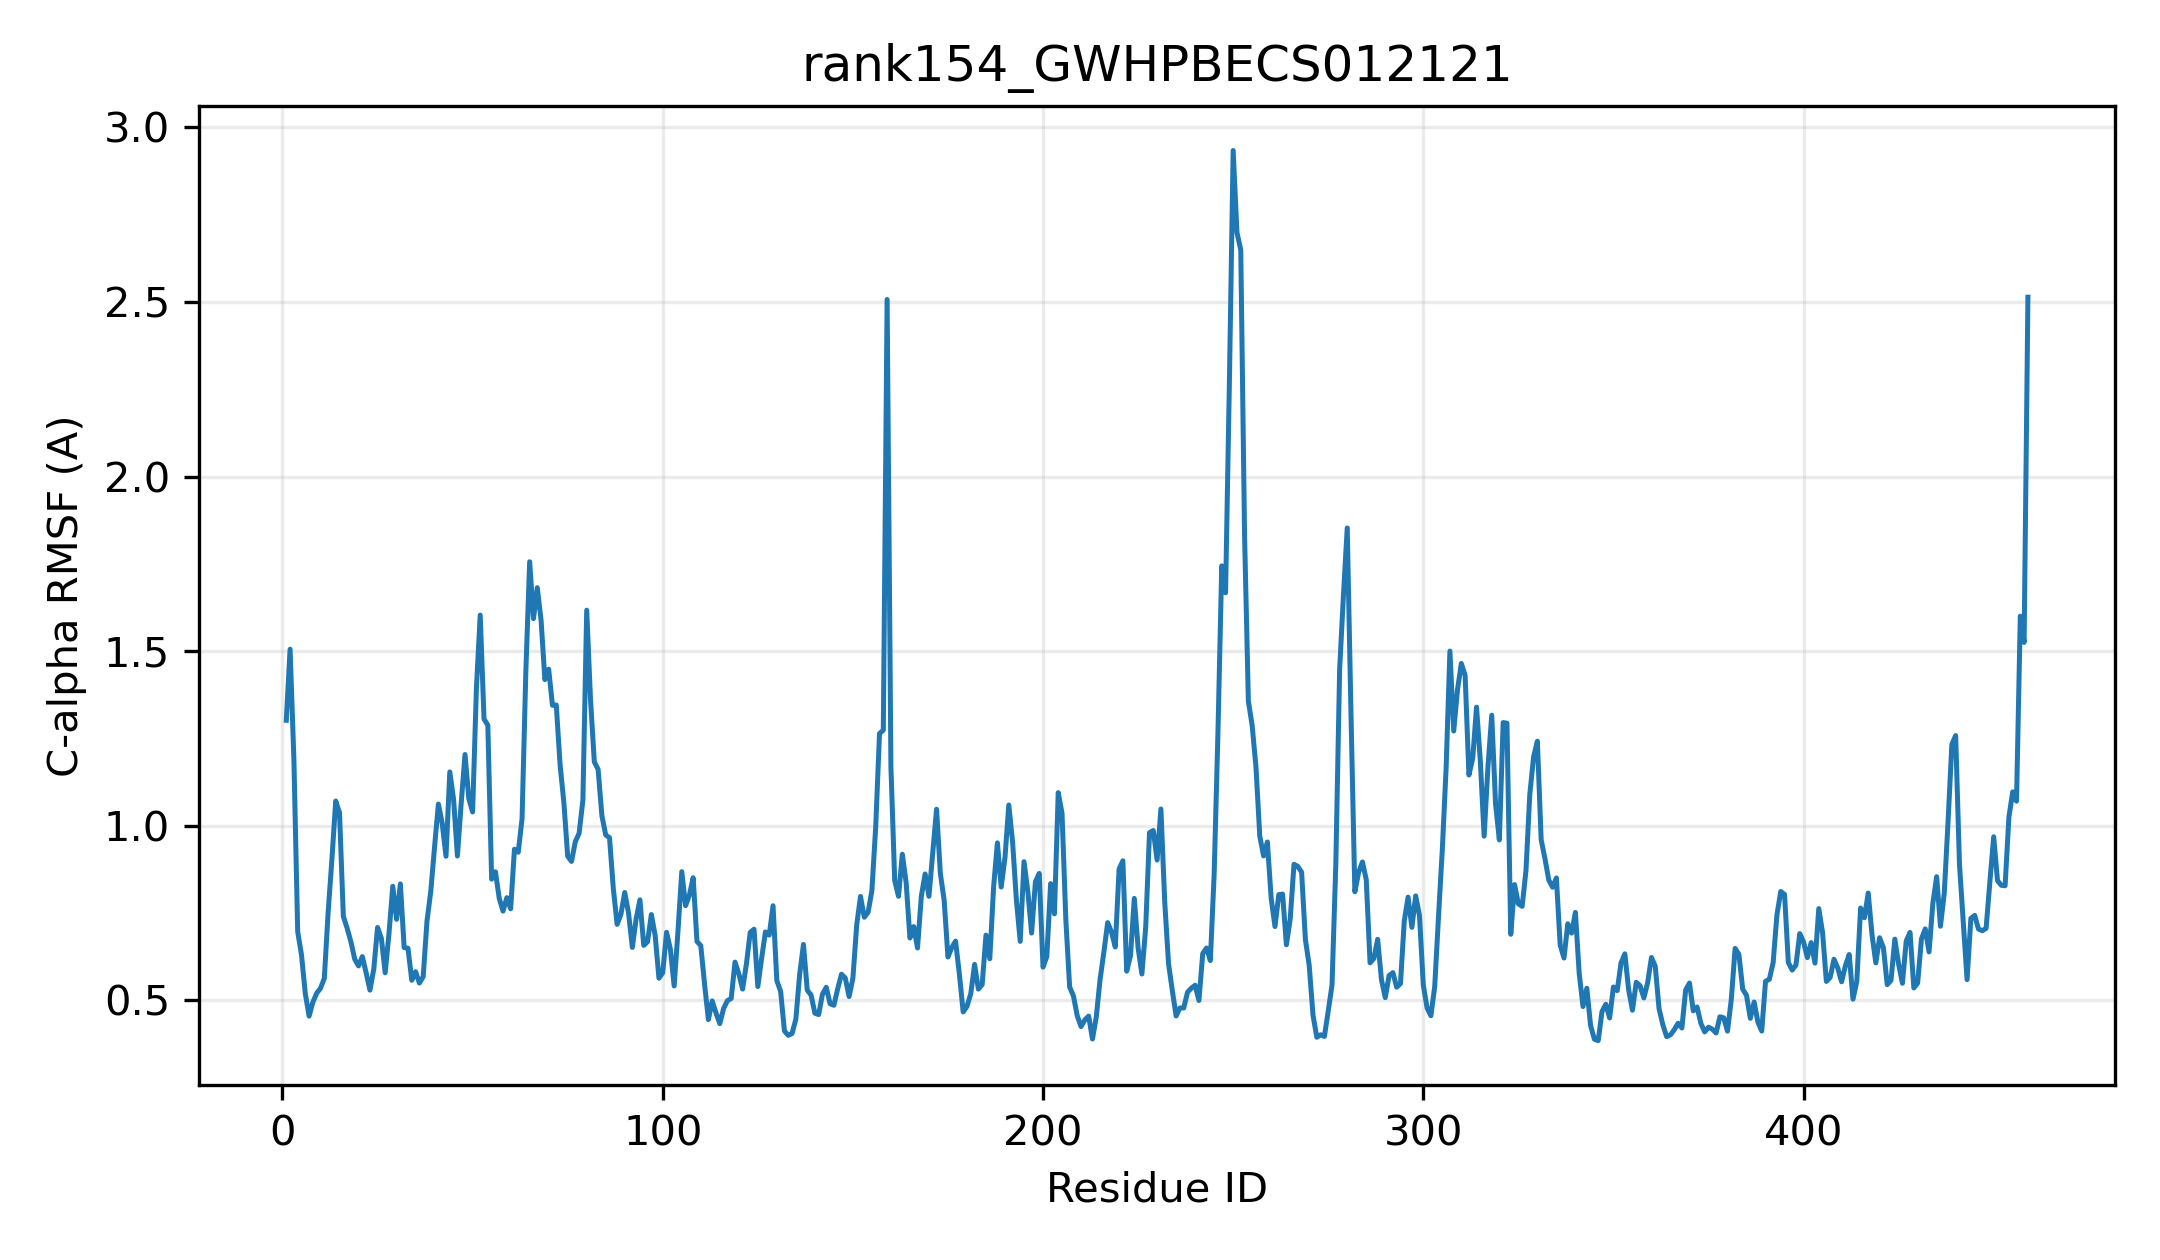

The file beside this chart, header and first rows:
resid, resname, ca_rmsf_A
1, MET, 1.302
2, ALA, 1.505
3, SER, 1.19
4, PRO, 0.6965
5, HIS, 0.6297
6, ILE, 0.5191
7, VAL, 0.4546
8, PHE, 0.4948
9, PHE, 0.5203
10, PRO, 0.5344
11, PHE, 0.5628
12, MET, 0.7512
13, SER, 0.9045
14, LYS, 1.071
15, GLY, 1.037
16, HIS, 0.7407
17, THR, 0.7063
18, ILE, 0.667
19, PRO, 0.6177
20, VAL, 0.5983
21, PHE, 0.625
22, HIS, 0.5785
23, LEU, 0.529
24, THR, 0.5887
25, ARG, 0.7084
26, LEU, 0.6776
27, LEU, 0.5786
28, LEU, 0.6904
29, ALA, 0.8265
30, ARG, 0.7318
31, GLY, 0.8333
32, ALA, 0.6509
33, THR, 0.649
34, VAL, 0.5572
35, THR, 0.5819
36, ILE, 0.5492
37, ILE, 0.5676
38, THR, 0.7268
39, THR, 0.8123
40, PRO, 0.9404
41, ARG, 1.062
42, ASN, 1.006
43, SER, 0.9125
44, PRO, 1.154
45, PHE, 1.075
46, ILE, 0.9132
47, ARG, 1.065
48, GLU, 1.204
49, SER, 1.077
50, LEU, 1.039
51, ALA, 1.395
52, ASN, 1.603
53, THR, 1.305
54, GLY, 1.288
55, ALA, 0.8469
56, LYS, 0.8679
57, VAL, 0.7918
58, LEU, 0.7553
59, VAL, 0.7939
60, LEU, 0.762
... 399 more rows
